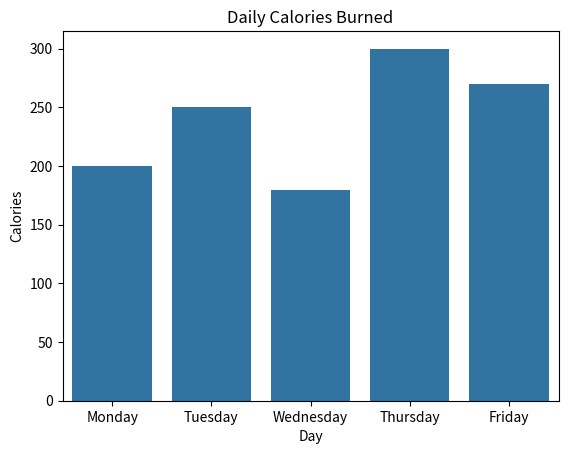

The script that saved this image:
import pandas as pd
import seaborn as sns
import matplotlib.pyplot as plt

# Create a sample dataset
df = pd.DataFrame({
    "Day": ["Monday", "Tuesday", "Wednesday", "Thursday", "Friday"],
    "Calories": [200, 250, 180, 300, 270]
})

# Create a bar graph using Seaborn
sns.barplot(data=df, x="Day", y="Calories")

# Add a title and labels
plt.title("Daily Calories Burned")
plt.xlabel("Day")
plt.ylabel("Calories")

# Display the graph
plt.show()
